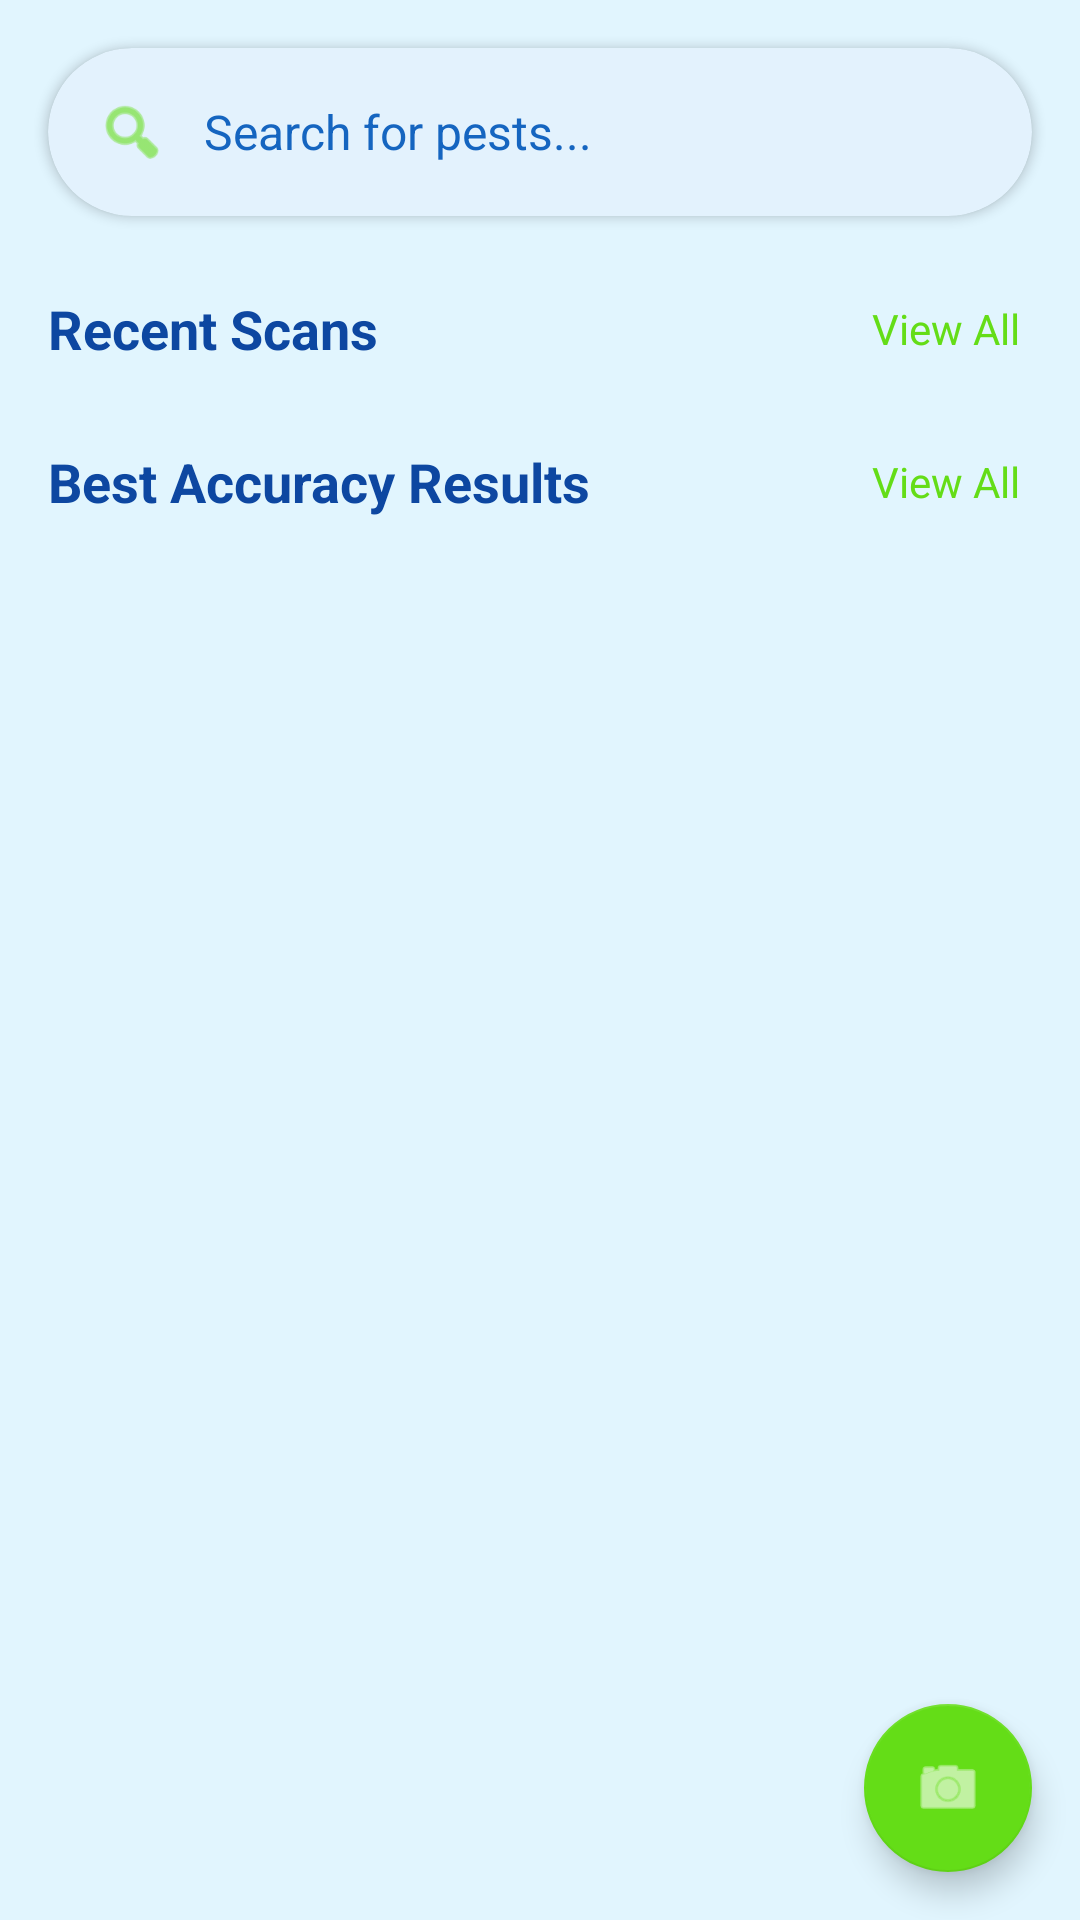

Write the Android layout XML for this screen, with the resource values it uses.
<!-- AndroidManifest.xml: fallback theme Theme.MaterialComponents.DayNight.NoActionBar -->
<!-- res/layout/fragment_history.xml -->
<?xml version="1.0" encoding="utf-8"?>
<androidx.constraintlayout.widget.ConstraintLayout
    xmlns:android="http://schemas.android.com/apk/res/android"
    xmlns:app="http://schemas.android.com/apk/res-auto"
    xmlns:tools="http://schemas.android.com/tools"
    android:layout_width="match_parent"
    android:layout_height="match_parent"
    android:background="@color/background">

    
    <androidx.core.widget.NestedScrollView
        android:layout_width="match_parent"
        android:layout_height="0dp"
        app:layout_constraintBottom_toBottomOf="parent"
        app:layout_constraintTop_toTopOf="parent">

        <LinearLayout
            android:layout_width="match_parent"
            android:layout_height="wrap_content"
            android:orientation="vertical"
            android:paddingBottom="16dp">

            
            <androidx.cardview.widget.CardView
                android:layout_width="match_parent"
                android:layout_height="56dp"
                android:layout_marginHorizontal="16dp"
                android:layout_marginTop="16dp"
                android:layout_marginBottom="8dp"
                app:cardCornerRadius="28dp"
                app:cardElevation="2dp"
                app:cardBackgroundColor="@color/search_background">

                <LinearLayout
                    android:layout_width="match_parent"
                    android:layout_height="match_parent"
                    android:orientation="horizontal"
                    android:gravity="center_vertical"
                    android:paddingHorizontal="16dp">

                    <ImageView
                        android:layout_width="24dp"
                        android:layout_height="24dp"
                        android:src="@android:drawable/ic_menu_search"
                        app:tint="@color/accent_green" />

                    <EditText
                        android:id="@+id/searchEditText"
                        android:layout_width="match_parent"
                        android:layout_height="match_parent"
                        android:background="@null"
                        android:hint="@string/search_for_pests"
                        android:paddingStart="12dp"
                        android:paddingEnd="8dp"
                        android:textColor="@color/text_primary"
                        android:textColorHint="@color/text_secondary"
                        android:textSize="16sp"
                        android:imeOptions="actionSearch"
                        android:inputType="text" />
                </LinearLayout>
            </androidx.cardview.widget.CardView>

            
            <LinearLayout
                android:layout_width="match_parent"
                android:layout_height="wrap_content"
                android:orientation="horizontal"
                android:gravity="center_vertical"
                android:paddingHorizontal="16dp"
                android:paddingTop="16dp"
                android:paddingBottom="8dp">

                <TextView
                    android:layout_width="0dp"
                    android:layout_height="wrap_content"
                    android:layout_weight="1"
                    android:text="@string/recent_scans"
                    android:textColor="@color/text_primary"
                    android:textSize="18sp"
                    android:textStyle="bold" />

                <TextView
                    android:id="@+id/viewAllRecent"
                    android:layout_width="wrap_content"
                    android:layout_height="wrap_content"
                    android:text="@string/view_all"
                    android:textColor="@color/accent_green"
                    android:textSize="14sp"
                    android:padding="4dp" />
            </LinearLayout>

            <androidx.recyclerview.widget.RecyclerView
                android:id="@+id/recentRecyclerView"
                android:layout_width="match_parent"
                android:layout_height="wrap_content"
                android:orientation="horizontal"
                android:paddingStart="8dp"
                android:paddingEnd="8dp"
                android:clipToPadding="false"
                app:layoutManager="androidx.recyclerview.widget.LinearLayoutManager"
                tools:itemCount="3"
                tools:listitem="@layout/item_history" />

            
            <LinearLayout
                android:layout_width="match_parent"
                android:layout_height="wrap_content"
                android:orientation="horizontal"
                android:gravity="center_vertical"
                android:paddingHorizontal="16dp"
                android:paddingTop="16dp"
                android:paddingBottom="8dp">

                <TextView
                    android:layout_width="0dp"
                    android:layout_height="wrap_content"
                    android:layout_weight="1"
                    android:text="@string/best_accuracy_results"
                    android:textColor="@color/text_primary"
                    android:textSize="18sp"
                    android:textStyle="bold" />

                <TextView
                    android:id="@+id/viewAllAccuracy"
                    android:layout_width="wrap_content"
                    android:layout_height="wrap_content"
                    android:text="@string/view_all"
                    android:textColor="@color/accent_green"
                    android:textSize="14sp"
                    android:padding="4dp" />
            </LinearLayout>

            <androidx.recyclerview.widget.RecyclerView
                android:id="@+id/bestAccuracyRecyclerView"
                android:layout_width="match_parent"
                android:layout_height="wrap_content"
                android:orientation="horizontal"
                android:paddingStart="8dp"
                android:paddingEnd="8dp"
                android:clipToPadding="false"
                app:layoutManager="androidx.recyclerview.widget.LinearLayoutManager"
                tools:itemCount="3"
                tools:listitem="@layout/item_history" />

            
            <LinearLayout
                android:layout_width="match_parent"
                android:layout_height="wrap_content"
                android:orientation="horizontal"
                android:gravity="center_vertical"
                android:paddingHorizontal="16dp"
                android:paddingTop="16dp"
                android:paddingBottom="8dp">


            </LinearLayout>

            <androidx.recyclerview.widget.RecyclerView
                android:id="@+id/mostDetectedPestsRecyclerView"
                android:layout_width="match_parent"
                android:layout_height="wrap_content"
                android:orientation="horizontal"
                android:paddingStart="8dp"
                android:paddingEnd="8dp"
                android:clipToPadding="false"
                app:layoutManager="androidx.recyclerview.widget.GridLayoutManager"
                app:spanCount="2"
                tools:itemCount="6"
                tools:listitem="@layout/item_pest" />
        </LinearLayout>
    </androidx.core.widget.NestedScrollView>

    
    <com.google.android.material.floatingactionbutton.FloatingActionButton
        android:id="@+id/scanFab"
        android:layout_width="wrap_content"
        android:layout_height="wrap_content"
        android:layout_margin="16dp"
        android:contentDescription="@string/scan"
        android:src="@android:drawable/ic_menu_camera"
        app:backgroundTint="@color/accent_green"
        app:layout_constraintBottom_toBottomOf="parent"
        app:layout_constraintEnd_toEndOf="parent"
        app:tint="@android:color/white" />

</androidx.constraintlayout.widget.ConstraintLayout>
<!-- res/layout/item_history.xml (included above) -->
<?xml version="1.0" encoding="utf-8"?>
<androidx.cardview.widget.CardView xmlns:android="http://schemas.android.com/apk/res/android"
    xmlns:app="http://schemas.android.com/apk/res-auto"
    android:layout_width="180dp"
    android:layout_height="wrap_content"
    android:layout_margin="8dp"
    app:cardCornerRadius="12dp"
    app:cardElevation="4dp">

    <LinearLayout
        android:layout_width="match_parent"
        android:layout_height="wrap_content"
        android:orientation="vertical"
        android:padding="8dp">

        <ImageView
            android:id="@+id/imageView"
            android:layout_width="match_parent"
            android:layout_height="120dp"
            android:scaleType="centerCrop"
            android:contentDescription="@string/image_description" />

        <TextView
            android:id="@+id/pestName"
            android:layout_width="match_parent"
            android:layout_height="wrap_content"
            android:text="Pest Name"
            android:textColor="@color/text_primary"
            android:textStyle="bold"
            android:textSize="16sp"
            android:maxLines="1"
            android:ellipsize="end"
            android:layout_marginTop="4dp" />

        <TextView
            android:id="@+id/modelName"
            android:layout_width="match_parent"
            android:layout_height="wrap_content"
            android:text="Model Name"
            android:textColor="@color/text_secondary"
            android:textSize="14sp"
            android:maxLines="1"
            android:ellipsize="end" />

        <TextView
            android:id="@+id/confidence"
            android:layout_width="match_parent"
            android:layout_height="wrap_content"
            android:text="Confidence: 90%"
            android:textColor="@color/text_secondary"
            android:textSize="14sp"
            android:maxLines="1"
            android:ellipsize="end" />

        <TextView
            android:id="@+id/date"
            android:layout_width="match_parent"
            android:layout_height="wrap_content"
            android:text="2025-05-26"
            android:textColor="@color/text_secondary"
            android:textSize="14sp"
            android:maxLines="1"
            android:ellipsize="end" />
    </LinearLayout>
</androidx.cardview.widget.CardView>
<!-- res/layout/item_pest.xml (included above) -->
<?xml version="1.0" encoding="utf-8"?>
<androidx.cardview.widget.CardView xmlns:android="http://schemas.android.com/apk/res/android"
    xmlns:app="http://schemas.android.com/apk/res-auto"
    android:layout_width="match_parent"
    android:layout_height="120dp"
    android:layout_margin="8dp"
    app:cardCornerRadius="12dp"
    app:cardElevation="4dp">

    <androidx.constraintlayout.widget.ConstraintLayout
        android:layout_width="match_parent"
        android:layout_height="match_parent">

        <ImageView
            android:id="@+id/pestImageView"
            android:layout_width="0dp"
            android:layout_height="0dp"
            android:scaleType="centerCrop"
            android:background="@android:color/darker_gray"
            app:layout_constraintTop_toTopOf="parent"
            app:layout_constraintBottom_toBottomOf="parent"
            app:layout_constraintStart_toStartOf="parent"
            app:layout_constraintEnd_toEndOf="parent" />

        <View
            android:layout_width="0dp"
            android:layout_height="40dp"
            android:background="#80000000"
            app:layout_constraintBottom_toBottomOf="parent"
            app:layout_constraintStart_toStartOf="parent"
            app:layout_constraintEnd_toEndOf="parent" />

        <TextView
            android:id="@+id/pestNameTextView"
            android:layout_width="wrap_content"
            android:layout_height="wrap_content"
            android:text="Pest Name"
            android:textColor="@android:color/white"
            android:textStyle="bold"
            android:textSize="15sp"
            app:layout_constraintBottom_toBottomOf="parent"
            app:layout_constraintStart_toStartOf="parent"
            android:layout_margin="8dp" />

        <TextView
            android:id="@+id/occurrenceTextView"
            android:layout_width="wrap_content"
            android:layout_height="wrap_content"
            android:text="10"
            android:textColor="@android:color/white"
            android:background="#80FF0000"
            android:paddingHorizontal="8dp"
            android:paddingVertical="4dp"
            android:textSize="12sp"
            app:layout_constraintTop_toTopOf="parent"
            app:layout_constraintEnd_toEndOf="parent"
            android:layout_margin="8dp" />

    </androidx.constraintlayout.widget.ConstraintLayout>
</androidx.cardview.widget.CardView>
<!-- resources referenced by this layout -->
<resources>
  <color name="accent_green">#64DD17</color>
  <color name="background">#E1F5FE</color>
  <color name="search_background">#E3F2FD</color>
  <color name="text_primary">#0D47A1</color>
  <color name="text_secondary">#1565C0</color>
  <string name="best_accuracy_results">Best Accuracy Results</string>
  <string name="image_description">Image Description</string>
  <string name="recent_scans">Recent Scans</string>
  <string name="scan">Scan</string>
  <string name="search_for_pests">Search for pests...</string>
  <string name="view_all">View All</string>
</resources>
